The GitHub repository Sanjana-aravindan/Plant-leaf-disease-classification contains a labelled image folder "60_20_20segmented" with 38 categories: apple frogeye spot, apple scab, apple cedar apple rust, apple healthy, blueberry healthy, cherry powdery mildew, cherry healthy, corn cercospora gray leaf spot, corn common rust, corn northern leaf blight, corn healthy, grape black rot, grape esca black measles, grape leaf blight isariopsis leaf spot markers, grape healthy, orange huanglongbing citrus greening, peach bacterial spot, peach healthy, bell pepper bacterial spot, bell pepper healthy, potato early blight, potato late blight, potato healthy, raspberry healthy, soybean healthy, squash powdery mildew, strawberry leaf scorch, strawberry healthy, tomato bacterial spot, tomato early blight, tomato late blight, tomato leaf mold, tomato septoria leaf spot, tomato two-spotted spider mite, tomato target spot, tomato yellow leaf curl virus, tomato mosaic virus, tomato healthy. Examples follow, each with its label.

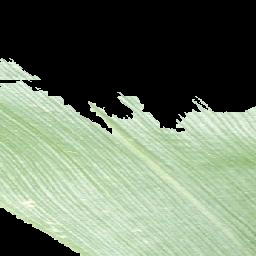
Label: corn healthy

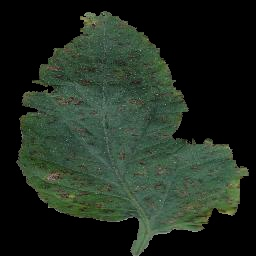
Label: tomato bacterial spot

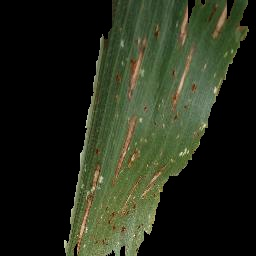
Label: corn cercospora gray leaf spot

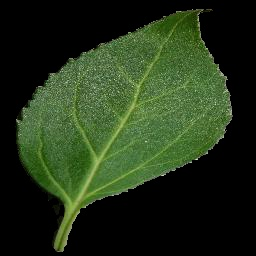
Label: cherry healthy

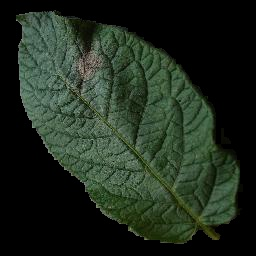
Label: potato late blight

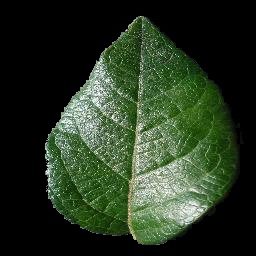
Label: blueberry healthy
